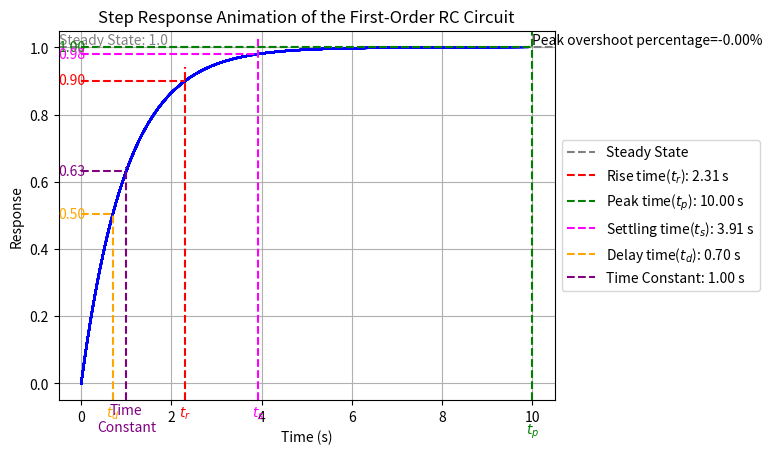

The matplotlib source for this figure:
import numpy as np
from scipy.signal import lti, step
import matplotlib.pyplot as plt

# Define circuit parameters (R, C values)
R = 1.0
C = 1.0

# Define the transfer function of the circuit (first-order)
numerator = [1]
denominator = [R*C, 1]
system = lti(numerator, denominator)

# Step 1: Define time points for simulation
t = np.linspace(0, 10, 1000)

# Step 2: Simulate the circuit's response
t_response, y_response = step(system, T=t)

# Create a figure and axis for the plot
plt.figure()
plt.xlabel('Time (s)')
plt.ylabel('Response')
plt.title('Step Response Animation of the First-Order RC Circuit')
plt.grid(True)

# Find the index where the response crosses 63.2% of its final value
final_value = y_response[-1]
threshold = 0.632 * final_value
crossing_index = np.argmax(y_response > threshold)
time_constant = t_response[crossing_index]

# Function to update the plot for each frame of the animation
frames = 100  # Number of frames
step_size = len(t_response) // frames

for i in range(0, len(t_response), step_size):
    remaining_points = len(t_response) - i
    if remaining_points < step_size:
        step_size = remaining_points
    plt.plot(t_response[:i], y_response[:i], color='b')
    plt.draw()
    plt.pause(0.005)  # Decreased delay between frames

# Function to mark time response specifications on x-axis and corresponding values on y-axis
def mark_specifications():
    # Calculate time response specifications
    rise_time_index = np.argmax(y_response > 0.9)
    rise_time = t_response[rise_time_index]
    rise_value = y_response[rise_time_index]

    peak_time_index = np.argmax(y_response)
    peak_time = t_response[peak_time_index]
    peak_value = y_response[peak_time_index]

    settling_time_index = np.argmax(np.abs(y_response - 1) < 0.02)
    settling_time = t_response[settling_time_index]
    settling_value = y_response[settling_time_index]

    # Calculate delay time
    delay_time_index = np.argmax(y_response > 0.5)  # 50% of the final value
    delay_time = t_response[delay_time_index]
    delay_value = y_response[delay_time_index]

    # Calculate peak overshoot
    steady_state_value = 1.0  # Steady-state value assuming a unit step input
    peak_overshoot = (peak_value - steady_state_value) / steady_state_value * 100  # Convert to percentage

    # Annotate peak overshoot
    plt.text(peak_time, peak_value, f'Peak overshoot percentage={peak_overshoot:.2f}%', color='black', va='bottom', ha='left')

    # Draw a horizontal line indicating the steady-state value
    plt.axhline(y=steady_state_value, color='gray', linestyle='--', label='Steady State')

    # Annotate the steady-state value
    plt.text(-0.5, steady_state_value, f'Steady State: {steady_state_value}', color='gray', va='bottom')

    # Mark time response specifications on the plot
    plt.axvline(x=rise_time, color='red', linestyle='--', ymax=rise_value, ymin=0, label=f'Rise time($t_r$): {rise_time:.2f} s')
    plt.text(rise_time, -0.1, r'$t_r$', color='red', ha='center')
    plt.text(-0.5, rise_value, f'{rise_value:.2f}', color='red', va='center')

    plt.axvline(x=peak_time, color='green', linestyle='--', ymax=peak_value, ymin=0, label=f'Peak time($t_p$): {peak_time:.2f} s')
    plt.text(peak_time, -0.15, r'$t_p$', color='green', ha='center')
    plt.text(-0.5, peak_value, f'{peak_value:.2f}', color='green', va='center')

    plt.axvline(x=settling_time, color='magenta', linestyle='--', ymax=settling_value, ymin=0, label=f'Settling time($t_s$): {settling_time:.2f} s')
    plt.text(settling_time, -0.1, r'$t_s$', color='magenta', ha='center')
    plt.text(-0.5, settling_value, f'{settling_value:.2f}', color='magenta', va='center')

    plt.axvline(x=delay_time, color='orange', linestyle='--', ymax=delay_value, ymin=0, label=f'Delay time($t_d$): {delay_time:.2f} s')
    plt.text(delay_time, -0.1, r'$t_d$', color='orange', ha='center')
    plt.text(-0.5, delay_value, f'{delay_value:.2f}', color='orange', va='center')

    # Mark time constant on the plot
    plt.axvline(x=time_constant, color='purple', linestyle='--', ymax=threshold, ymin=0, label=f'Time Constant: {time_constant:.2f} s')
    plt.text(time_constant, -0.1, r'Time', color='purple', ha='center', va='bottom')
    plt.text(time_constant, -0.15, r'Constant', color='purple', ha='center', va='bottom')

    plt.text(-0.5, threshold, f'{threshold:.2f}', color='purple', va='center')

    # Draw horizontal dotted lines
    plt.plot([0, delay_time], [delay_value, delay_value], color='orange', linestyle='--')
    plt.plot([0, rise_time], [rise_value, rise_value], color='red', linestyle='--')
    plt.plot([0, peak_time], [peak_value, peak_value], color='green', linestyle='--')
    plt.plot([0, settling_time], [settling_value, settling_value], color='magenta', linestyle='--')
    plt.plot([0, time_constant], [threshold, threshold], color='purple', linestyle='--')


# Call the function to mark time response specifications
mark_specifications()



# Show the legend outside the graph
plt.legend(loc='center left', bbox_to_anchor=(1, 0.5))

plt.show()

